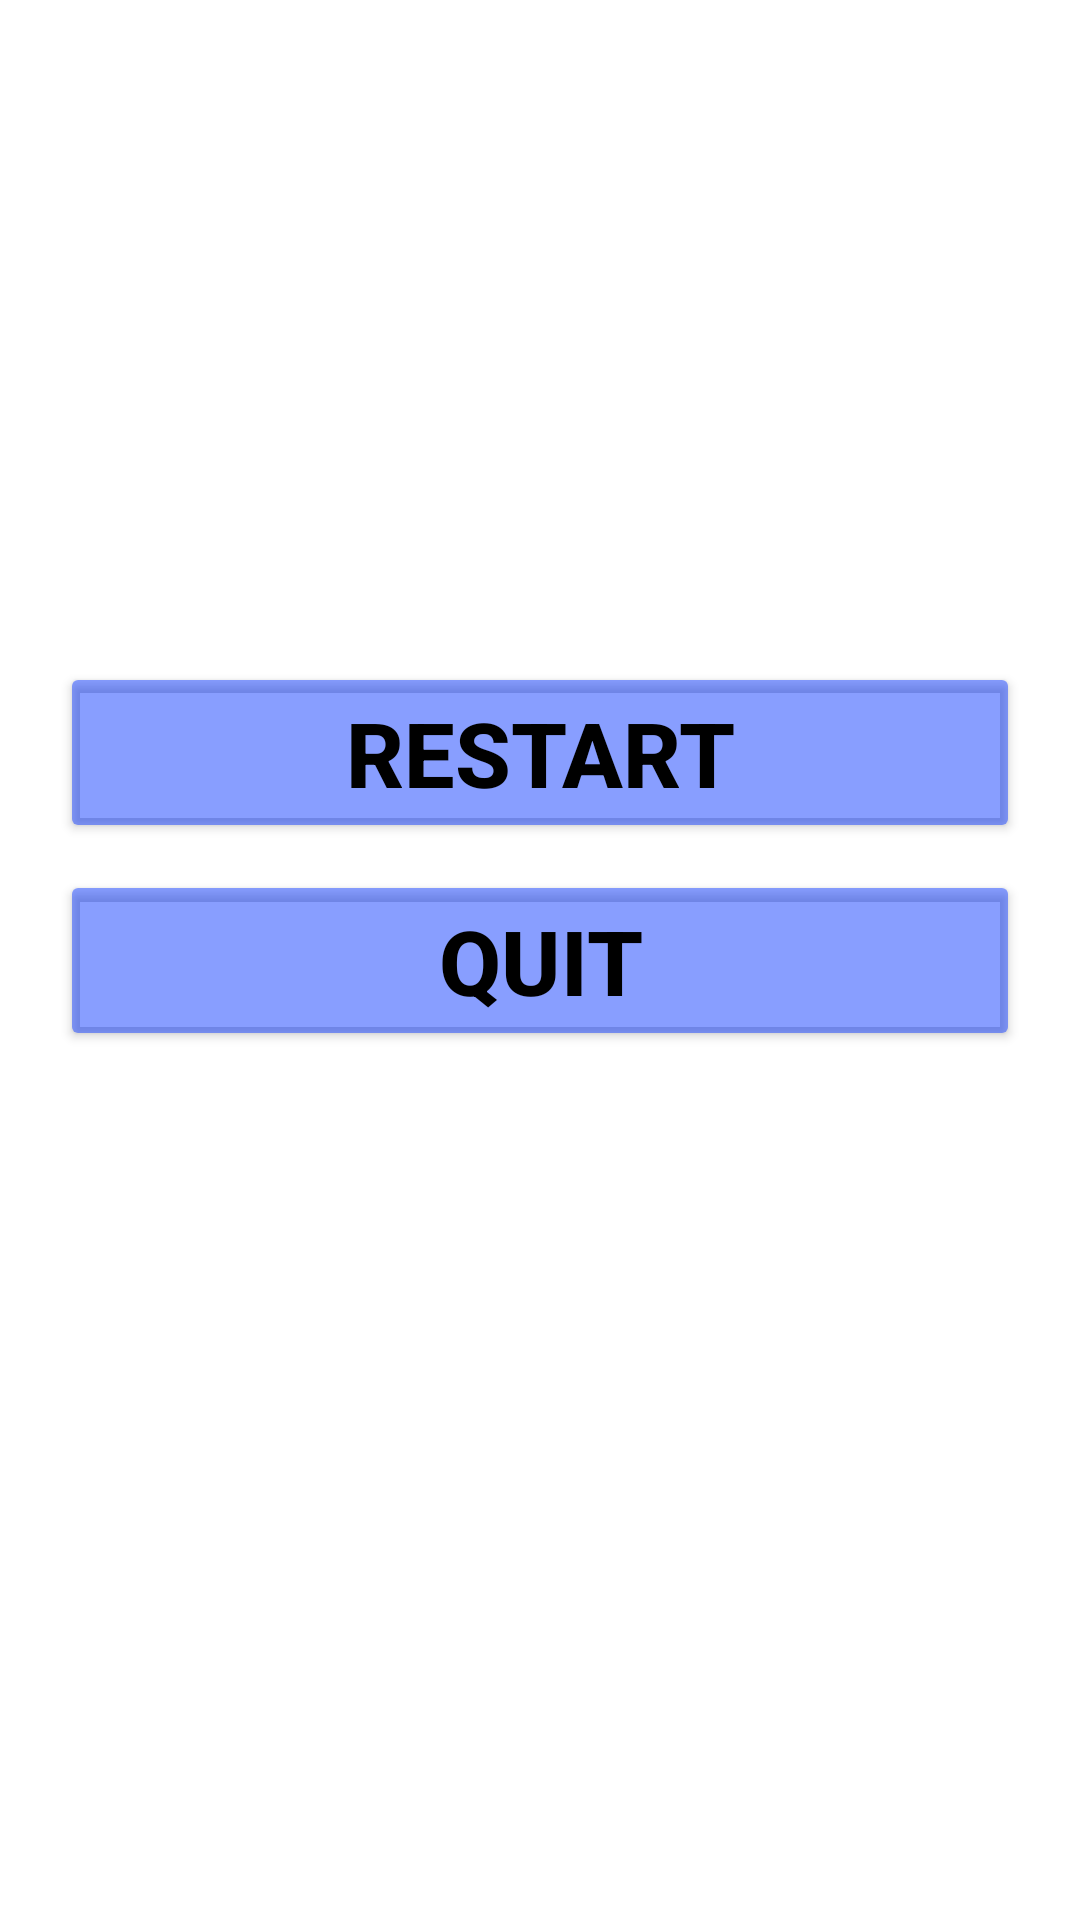

Here is an Android app screen rendered from its layout file. Give the layout XML and the strings, colors and styles it references.
<!-- AndroidManifest.xml: application theme Theme.TrisApp -->
<!-- res/layout/activity_finish_game.xml -->
<?xml version="1.0" encoding="utf-8"?>
<androidx.constraintlayout.widget.ConstraintLayout xmlns:android="http://schemas.android.com/apk/res/android"
    xmlns:app="http://schemas.android.com/apk/res-auto"
    xmlns:tools="http://schemas.android.com/tools"
    android:layout_width="match_parent"
    android:layout_height="match_parent"
    android:padding="20dp"
    tools:context=".FinishGameActivity">

    <Button
        android:id="@+id/buttonRestart"
        android:layout_width="match_parent"
        android:layout_height="wrap_content"
        android:backgroundTint="@color/blue"
        android:onClick="onClickRestart"
        android:text="@string/restart"
        android:textColor="@color/black"
        android:textSize="30sp"
        android:textStyle="bold"
        app:layout_constraintBottom_toBottomOf="parent"
        app:layout_constraintEnd_toEndOf="parent"
        app:layout_constraintHorizontal_bias="0.4"
        app:layout_constraintStart_toStartOf="parent"
        app:layout_constraintTop_toTopOf="parent"
        app:layout_constraintVertical_bias="0.372" />

    <Button
        android:id="@+id/buttonQuit"
        android:layout_width="match_parent"
        android:layout_height="wrap_content"
        android:backgroundTint="@color/blue"
        android:text="@string/quit"
        android:textColor="@color/black"
        android:textSize="30sp"
        android:textStyle="bold"
        android:onClick="onClickQuit"
        app:layout_constraintBottom_toBottomOf="parent"
        app:layout_constraintEnd_toEndOf="parent"
        app:layout_constraintStart_toStartOf="parent"
        app:layout_constraintTop_toTopOf="parent" />
</androidx.constraintlayout.widget.ConstraintLayout>
<!-- resources referenced by this layout -->
<resources>
  <color name="black">#FF000000</color>
  <color name="blue">#770030FF</color>
  <string name="quit">quit</string>
  <string name="restart">restart</string>
  <style name="Theme.TrisApp" parent="Theme.MaterialComponents.DayNight.DarkActionBar">
          
          <item name="colorPrimary">@color/purple_500</item>
          <item name="colorPrimaryVariant">@color/purple_700</item>
          <item name="colorOnPrimary">@color/gray</item>
          
          <item name="colorSecondary">@color/teal_200</item>
          <item name="colorSecondaryVariant">@color/teal_700</item>
          <item name="colorOnSecondary">@color/black</item>
          
          <item name="android:statusBarColor" tools:targetApi="l">?attr/colorPrimaryVariant</item>
          
      </style>
  <color name="purple_500">#FF6200EE</color>
  <color name="purple_700">#FF3700B3</color>
  <color name="gray">#44000000</color>
  <color name="teal_200">#FF03DAC5</color>
  <color name="teal_700">#FF018786</color>
</resources>
